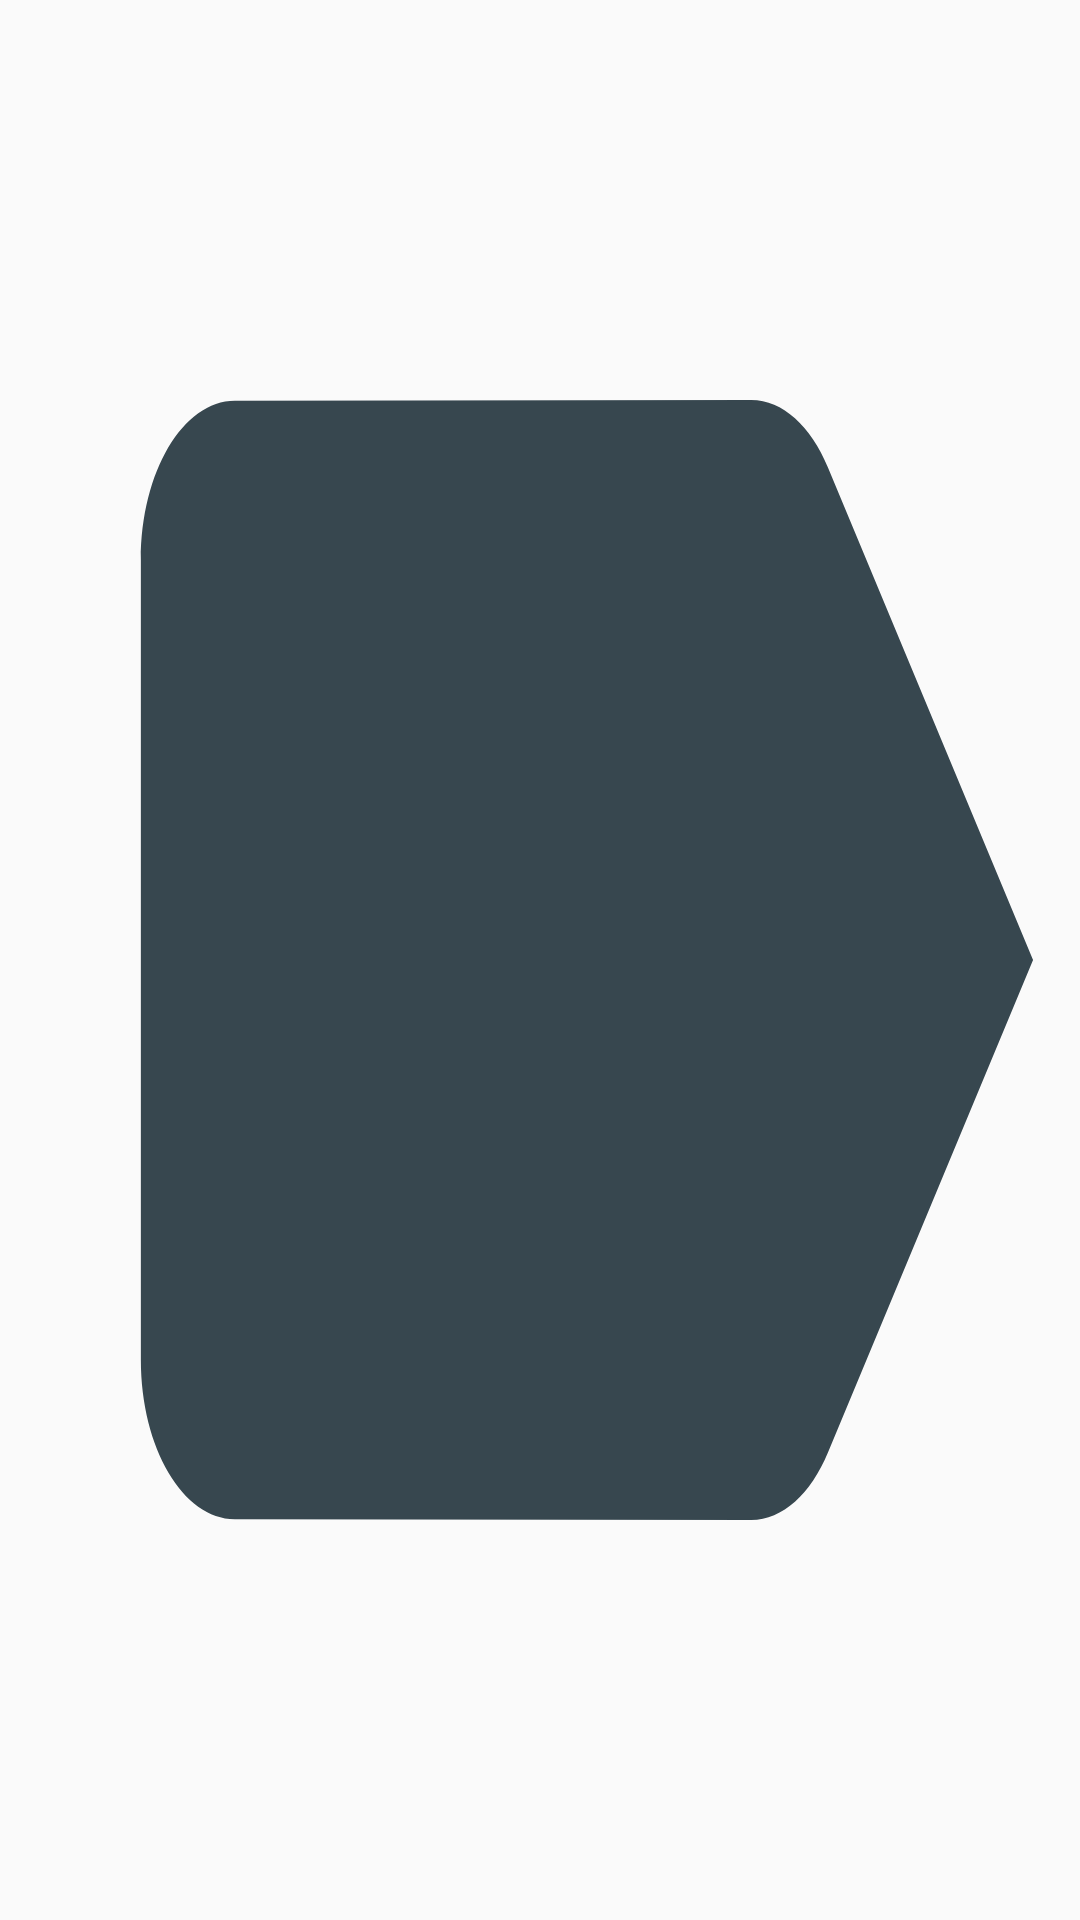

Produce the Android XML layout that renders to this screen, including the resource entries it uses.
<!-- AndroidManifest.xml: application theme AppTheme -->
<!-- res/layout/chart_marker.xml -->
<?xml version="1.0" encoding="utf-8"?>
<android.support.constraint.ConstraintLayout
    xmlns:android="http://schemas.android.com/apk/res/android"
    xmlns:app="http://schemas.android.com/apk/res-auto"
    xmlns:tools="http://schemas.android.com/tools"
    android:layout_width="150dp"
    android:layout_height="75dp">

    <ImageView
        android:id="@+id/ivMarker"
        android:layout_width="match_parent"
        android:layout_height="match_parent"
        android:background="@drawable/ic_marker_24dp"
        app:layout_constraintTop_toTopOf="parent"
        app:layout_constraintBottom_toBottomOf="parent"
        app:layout_constraintEnd_toEndOf="parent"
        app:layout_constraintStart_toStartOf="parent"/>

    <TextView
        android:id="@+id/tvMarker"
        android:layout_width="wrap_content"
        android:layout_height="wrap_content"
        android:layout_gravity="center"
        android:textColor="@android:color/white"
        tools:text="Close: 3500.55"
        app:layout_constraintTop_toTopOf="parent"
        app:layout_constraintBottom_toBottomOf="parent"
        app:layout_constraintEnd_toEndOf="parent"
        app:layout_constraintStart_toStartOf="parent"/>

</android.support.constraint.ConstraintLayout>
<!-- resources referenced by this layout -->
<resources>
  <!-- drawable ic_marker_24dp (drawable) -->
  <vector xmlns:android="http://schemas.android.com/apk/res/android"
          android:height="24dp"
          android:viewportHeight="24.0"
          android:viewportWidth="23.0"
          android:width="24dp">
      <path
          android:fillColor="#37474F"
          android:pathData="M17.63,5.84C17.27,5.33 16.67,5 16,5L5,5.01C3.9,5.01 3,5.9 3,7v10c0,1.1 0.9,1.99 2,1.99L16,19c0.67,0 1.27,-0.33 1.63,-0.84L22,12l-4.37,-6.16z"/>
  </vector>
  <style name="AppTheme" parent="Theme.AppCompat.Light.DarkActionBar">
          <item name="colorPrimary">@color/colorPrimary</item>
          <item name="colorPrimaryDark">@color/colorPrimaryDark</item>
          <item name="colorAccent">@color/colorAccent</item>
      </style>
  <color name="colorPrimary">#78909C</color>
  <color name="colorPrimaryDark">#37474F</color>
  <color name="colorAccent">#D81B60</color>
</resources>
